Run: headless pygame with SDL's dummy video driver; simulated clock (each Clock.tick advances the game by its frame time, no real sleeping); random seed 0; keys injected as events and as key.get_pressed() state; no mouse input.
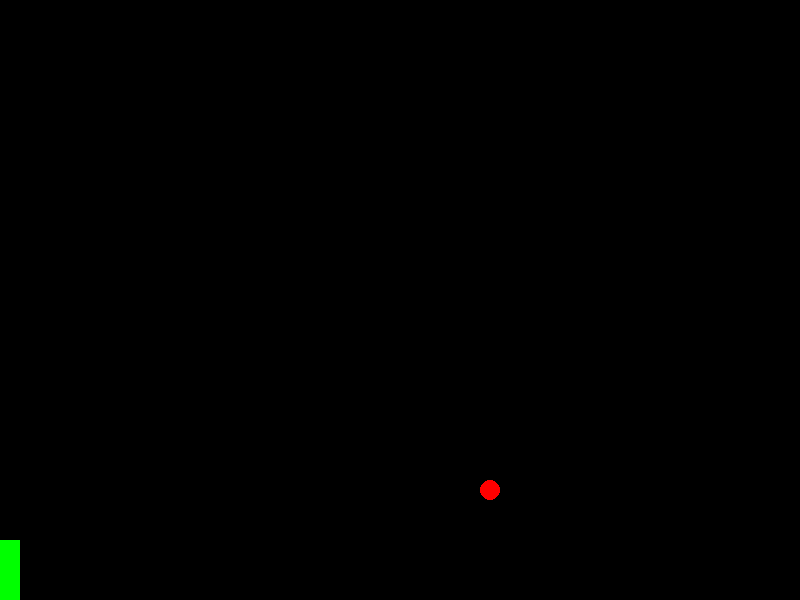
Frame 1 of 1 · flips 1–60 · no input

The pygame program that drew these frames:

# adding score and playAgain button
import pygame
import random

windowWidth = 800
windowHeight = 600
windowTitle = "Snake Game"
windowColor=(0,0,0)
gridSize=20
snakeCoordinates=[]
snakeSize=3
snakeSpeed=5
snakeColor=(0,255,0)
foodColor=(255,0,0)
directionQue=["down"]
clock = pygame.time.Clock()

import pygame
pygame.init()
screen = pygame.display.set_mode((windowWidth,windowHeight))
pygame.display.set_caption(windowTitle)

# def generateRandomFoodPosition():
#     x=random.randint(0, windowWidth)
#     y=random.randint((0, windowWidth))
#     return [x,y]
def generateRandomFoodPosition():
    x = random.randint(0, (windowWidth/gridSize)-1) * gridSize
    y = random.randint(0, (windowHeight/gridSize)-1) * gridSize
    return [x, y]

def snake():
    x,y = snakeCoordinates[0]
    if directionQue[0]=="left":
        x-=gridSize
    elif directionQue[0]=="right":
        x+=gridSize
    elif directionQue[0]=="up":
        y-=gridSize
    elif directionQue[0]=="down":
        y+=gridSize
    snakeCoordinates.insert(0, [x,y])
    if len(directionQue)>1:
        directionQue.pop(0)

    for x,y in snakeCoordinates:
        pygame.draw.rect(screen, snakeColor, pygame.Rect(x,y,gridSize,gridSize))

def food(foodCoordinates):
    if snakeCoordinates[0]==foodCoordinates:
        foodCoordinates=generateRandomFoodPosition()
    else:
        snakeCoordinates.pop(-1)
    x,y=foodCoordinates
    pygame.draw.circle(screen, foodColor, (x+gridSize/2,y+gridSize/2), gridSize/2)
    pygame.display.flip()
    return foodCoordinates

def collision():
    x,y=snakeCoordinates[0]
    if x<0 or x>windowWidth:
        return True
    elif y<0 or y>windowWidth:
        return True
    for i in snakeCoordinates[1:]:
        if x==i[0] and y==i[1]:
            return True
    
for i in range(0, snakeSize):
    snakeCoordinates.append([0,0])
foodCoordinates=generateRandomFoodPosition()

running=True
while running:
    for event in pygame.event.get():
        if event.type==pygame.QUIT:
            running=False
        elif event.type==pygame.KEYDOWN:
            direction=directionQue[-1]
            if event.key==pygame.K_q:
                running=False
            elif event.key==pygame.K_LEFT and direction != "right":
                directionQue.append("left")
            elif event.key==pygame.K_RIGHT and direction != "left":
                directionQue.append("right")
            elif event.key==pygame.K_DOWN and direction != "up":
                directionQue.append("down")
            elif event.key==pygame.K_UP and direction != "down":
                directionQue.append("up")
    
    screen.fill(windowColor)
    snake()
    foodCoordinates=food(foodCoordinates)
    if collision():
        font=pygame.font.SysFont("freesarif", 150)
        TEXT_COLOUR = (255,255,255)
        textImg = font.render("GAME OVER", True, TEXT_COLOUR)
        screen.blit(textImg, (80,250))
        pygame.display.update()
        pygame.time.wait(1000)
        running = False
    pygame.display.update()
    clock.tick(5)
